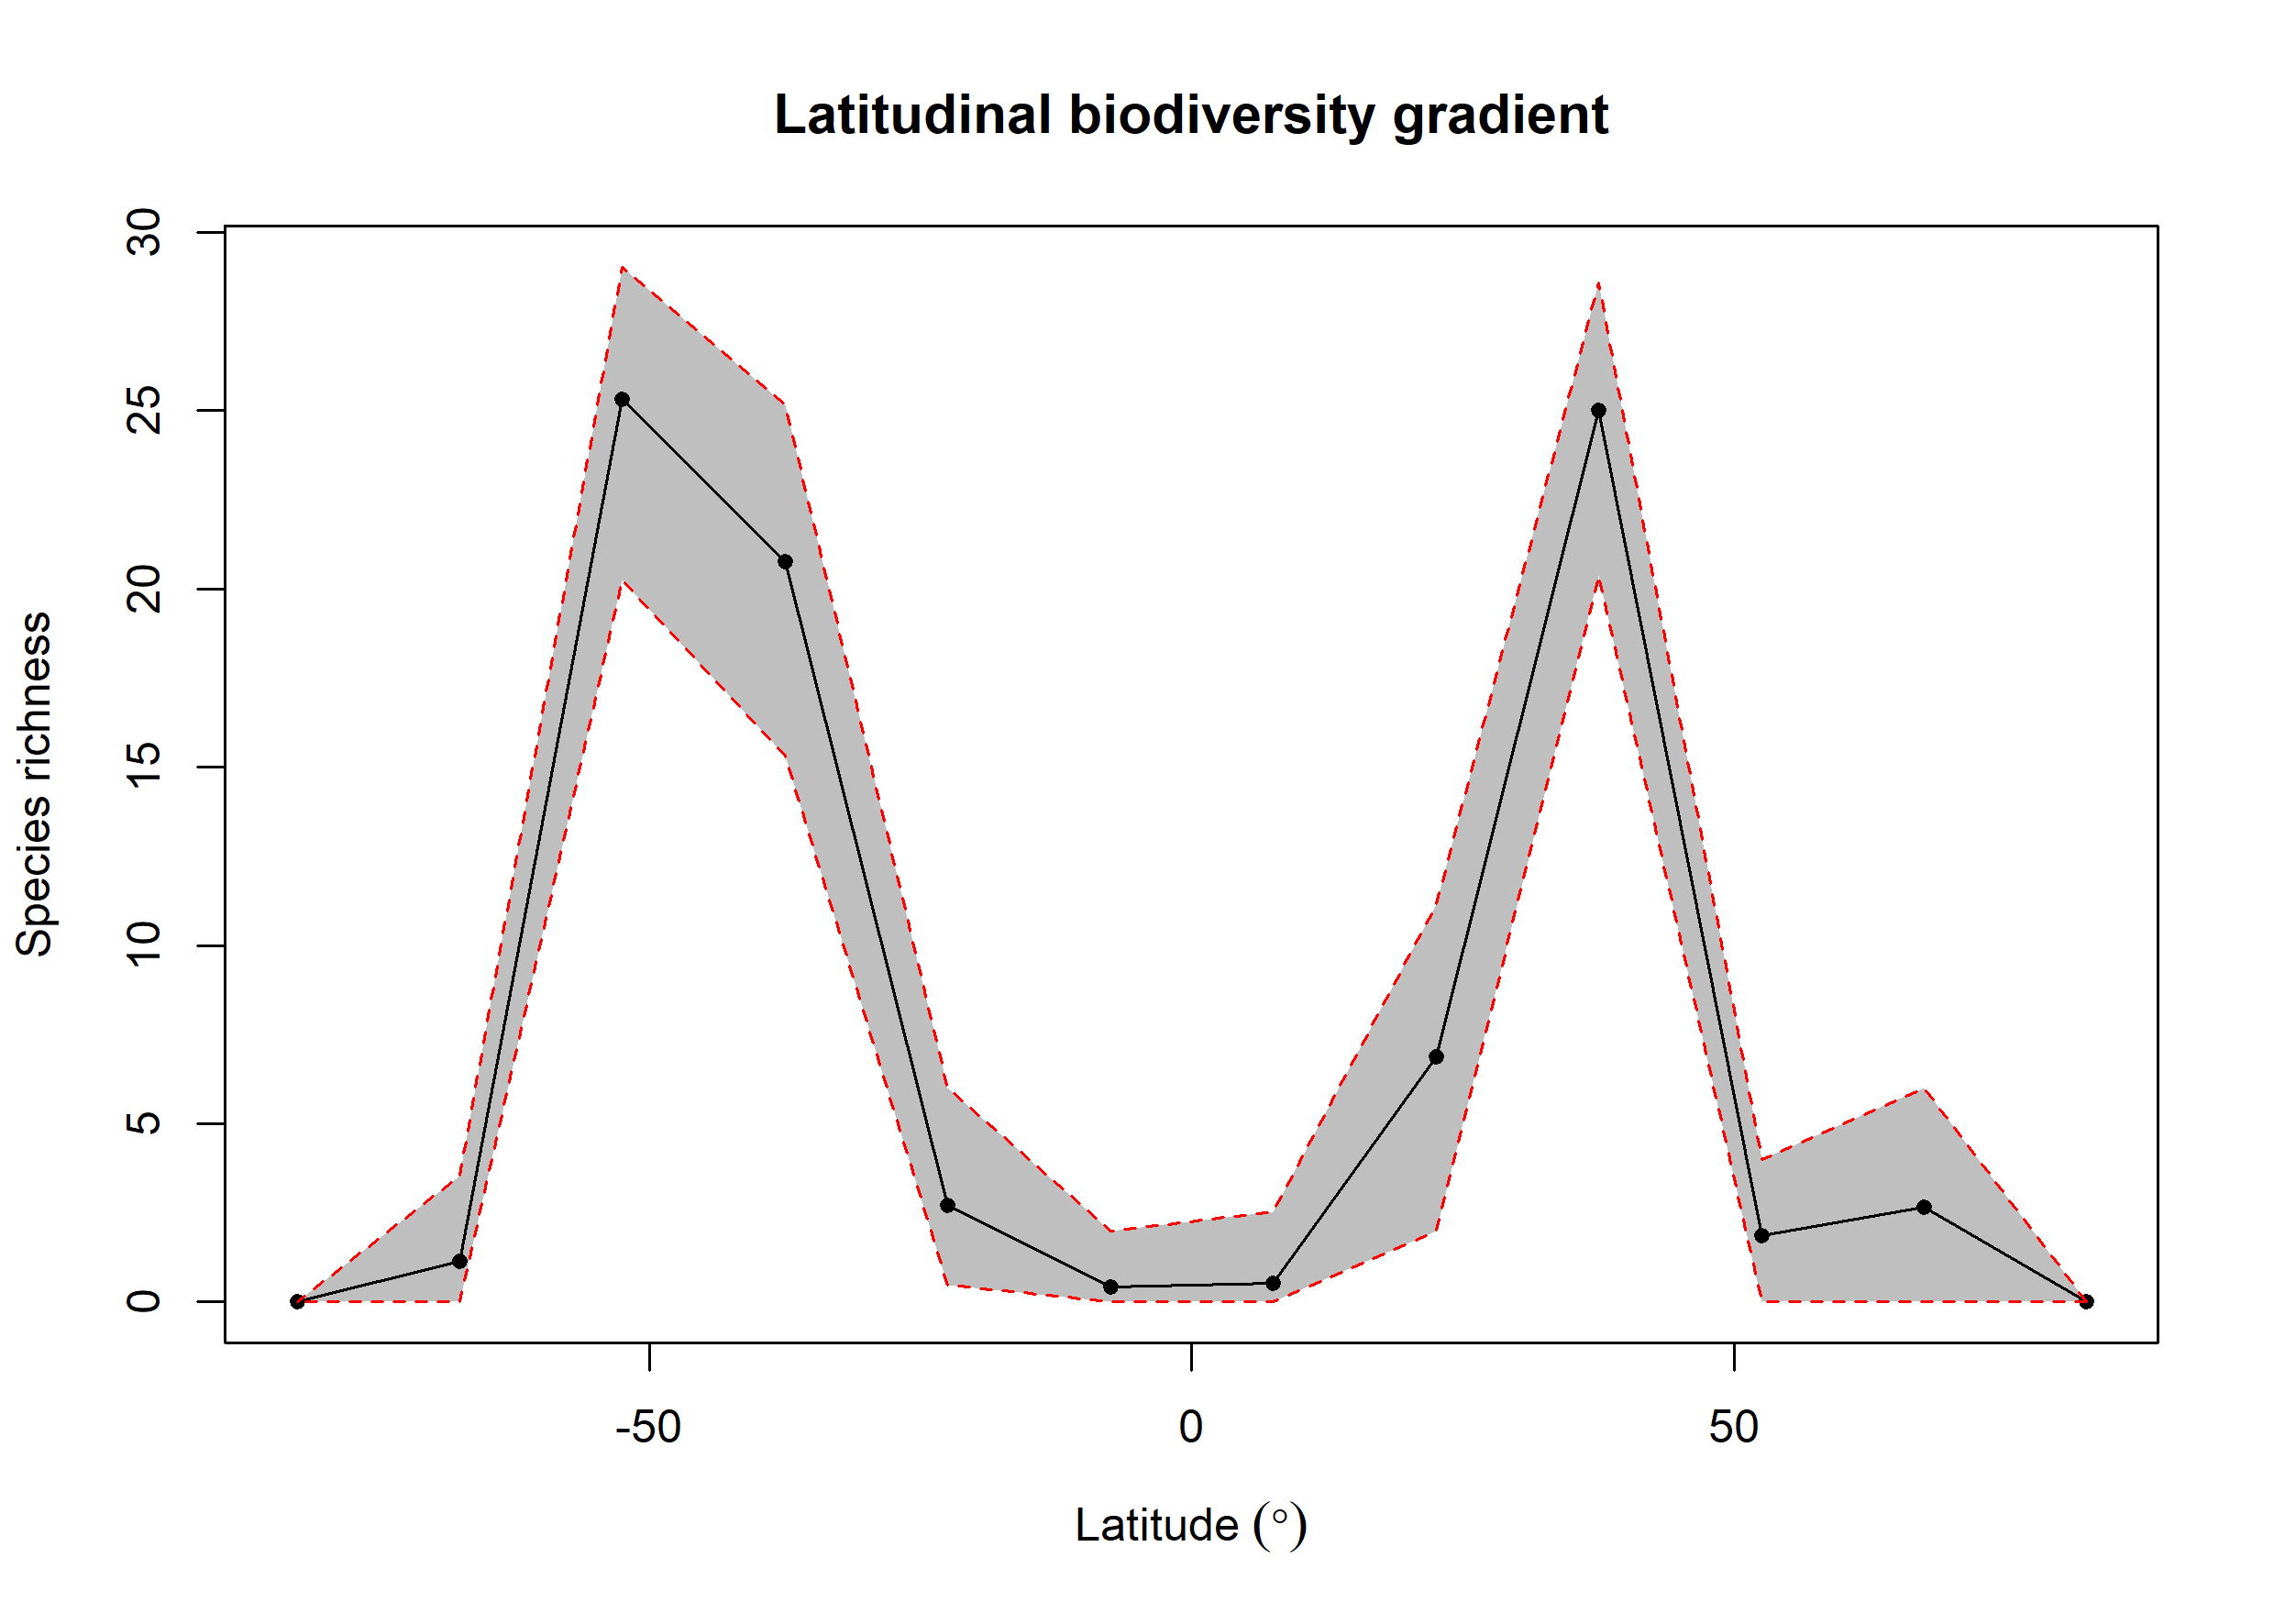

Values plotted in this chart, from the file beside it:
bin, max, min, mid, hemisphere, mean_richness, CI.Lower, CI.Upper
1, 90, 75, 82.5, N, NA, NA, NA
2, 75, 60, 67.5, N, 2.67, 0, 6
3, 60, 45, 52.5, N, 1.86, 0, 4
4, 45, 30, 37.5, N, 25.01, 20.37, 28.59
5, 30, 15, 22.5, N, 6.864, 2, 11.14
6, 15, 0, 7.5, N, 0.53, 0, 2.525
7, 0, -15, -7.5, S, 0.43, 0, 2
8, -15, -30, -22.5, S, 2.71, 0.475, 5.998
9, -30, -45, -37.5, S, 20.77, 15.32, 25.15
10, -45, -60, -52.5, S, 25.32, 20.24, 29.03
11, -60, -75, -67.5, S, 1.14, 0, 3.525
12, -75, -90, -82.5, S, NA, NA, NA
